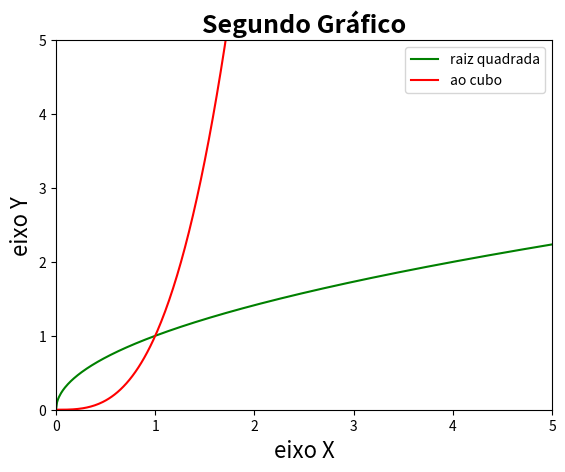

Generate this figure with matplotlib:
import matplotlib.pyplot as plt
import numpy as np
import math

x = np.linspace(0, 100, 10000)
y = [math.sqrt(c) for c in x]
z = x**3
plt.plot(x, y, 'g', label='raiz quadrada')
plt.plot(x, z, 'r', label='ao cubo')
plt.xlabel('eixo X', fontsize=16, fontstyle='italic')
plt.ylabel('eixo Y', fontsize=16, fontstyle='italic')
plt.title('Segundo Gráfico', fontsize=18, fontstyle='italic', fontweight='bold')
plt.xlim([0, 5])
plt.ylim([0, 5])
plt.savefig('aula02.png', dpi=600, transparent=True)
plt.legend(loc=1)
plt.show()
